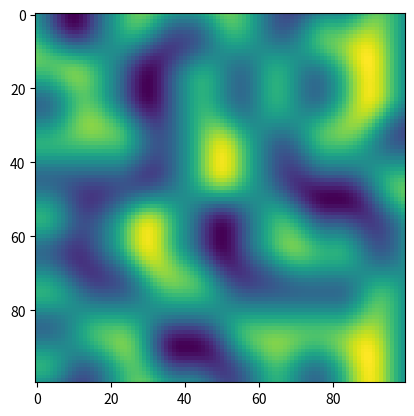

This figure's Python source:
import numpy as np
import matplotlib.pyplot as plt

def perlin(x,y,seed=0):
    # permutation table
    np.random.seed(seed)
    p = np.arange(256,dtype=int)
    np.random.shuffle(p)
    print("Initial Array", p)
    # p = np.stack([p,p]).flatten()
    # print("Final Array", p)
    # coordinates of the top-left
    xi = x.astype(int)
    yi = y.astype(int)
    # internal coordinates
    xf = x - xi
    yf = y - yi
    # fade factors
    u = fade(xf)
    v = fade(yf)
    # noise components
    n00 = gradient(p[p[xi]+yi],xf,yf)
    n01 = gradient(p[p[xi]+yi+1],xf,yf-1)
    n11 = gradient(p[p[xi+1]+yi+1],xf-1,yf-1)
    n10 = gradient(p[p[xi+1]+yi],xf-1,yf)
    # combine noises
    x1 = lerp(n00,n10,u)
    x2 = lerp(n01,n11,u) # FIX1: I was using n10 instead of n01
    return lerp(x1,x2,v) # FIX2: I also had to reverse x1 and x2 here

def lerp(a,b,x):
    "linear interpolation"
    return a + x * (b-a)

def fade(t):
    "6t^5 - 15t^4 + 10t^3"
    return 6 * t**5 - 15 * t**4 + 10 * t**3

def gradient(h,x,y):
    "grad converts h to the right gradient vector and return the dot product with (x,y)"
    vectors = np.array([[0,1],[0,-1],[1,0],[-1,0]])
    g = vectors[h%4]
    return g[:,:,0] * x + g[:,:,1] * y


def ShowNoise(seed):
    lin = np.linspace(0, 5, 100, endpoint=False)

    x, y = np.meshgrid(lin, lin)  # FIX3: I thought I had to invert x and y here but it was a mistake

    plt.imshow(perlin(x, y, seed), origin='upper')
    plt.show()

if __name__ == "__main__":
    seed = np.random.randint(0, 100)
    ShowNoise(seed)